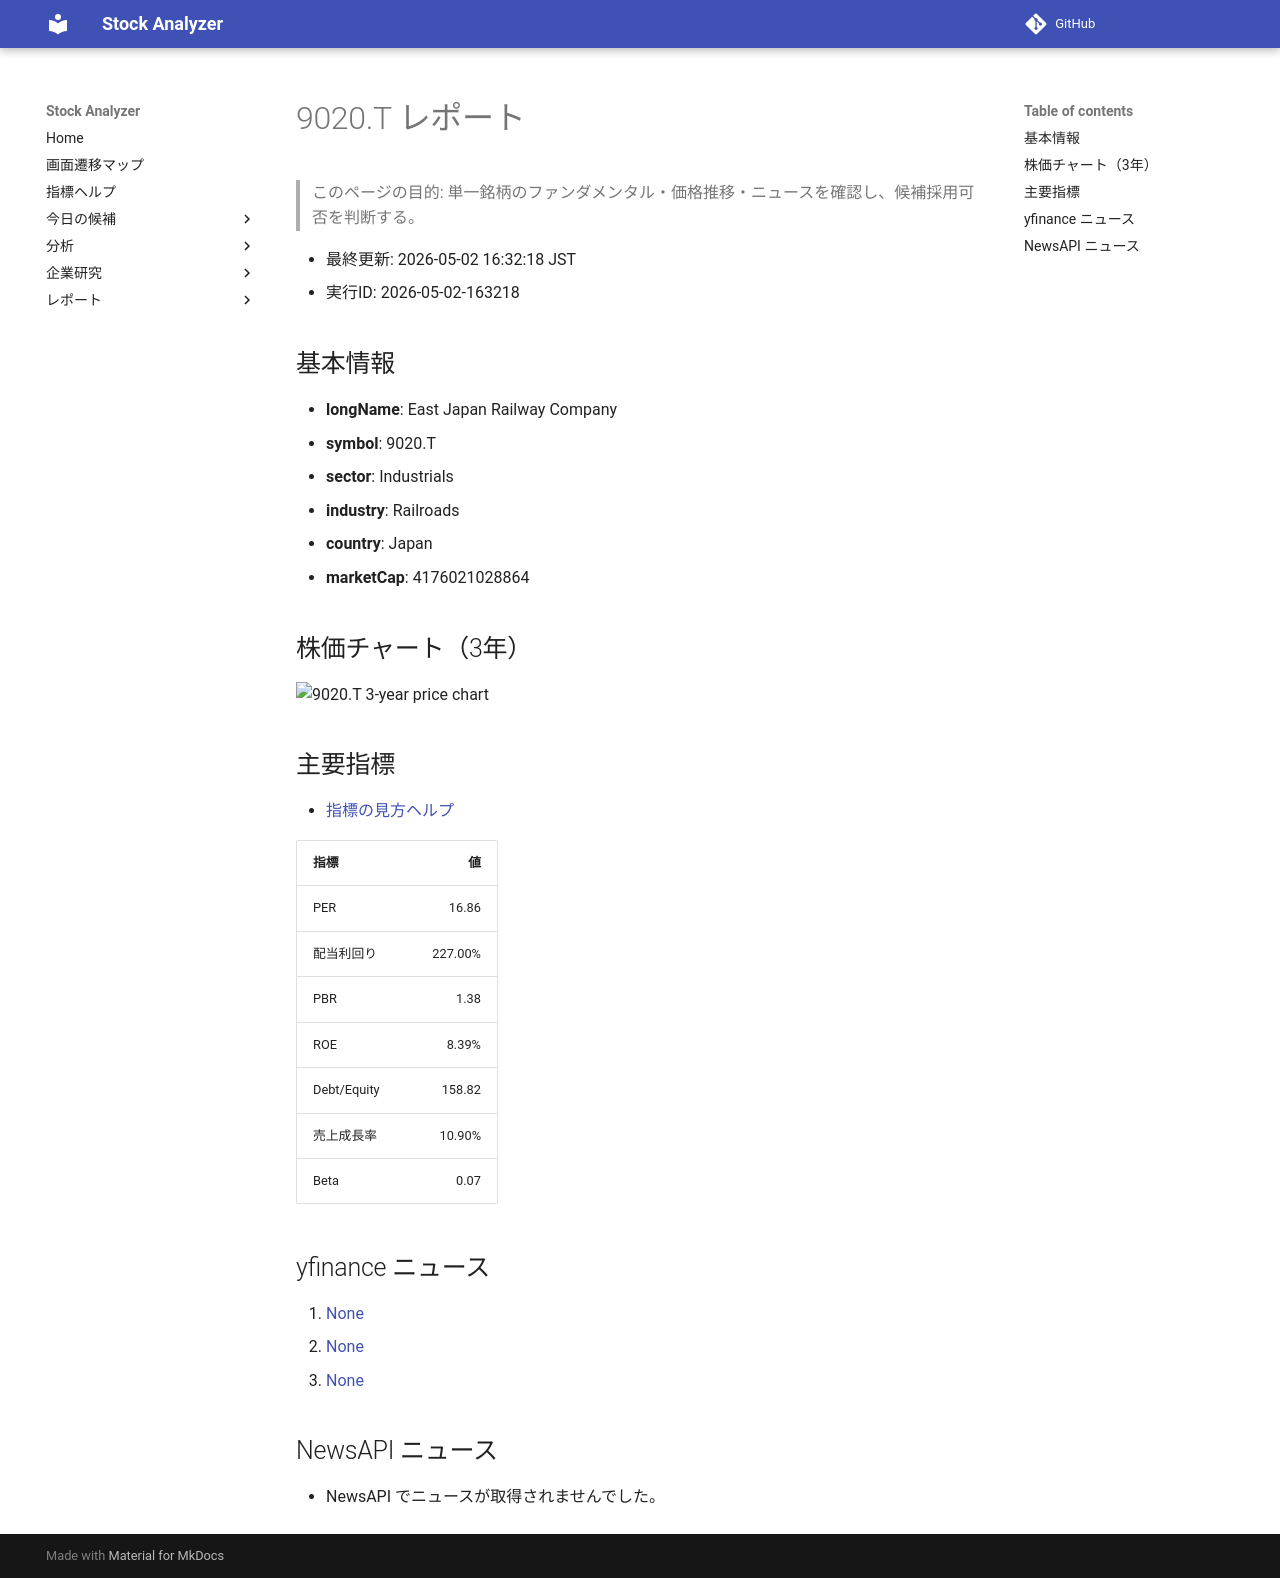

repository: Yumi-note/Making-APP · page: reports/2026-05-02/163218/9020_T/index.html · generator: mkdocs

# 9020.T レポート

> このページの目的: 単一銘柄のファンダメンタル・価格推移・ニュースを確認し、候補採用可否を判断する。

- 最終更新: 2026-05-02 16:32:18 JST
- 実行ID: 2026-05-02-163218

## 基本情報

- **longName**: East Japan Railway Company
- **symbol**: 9020.T
- **sector**: Industrials
- **industry**: Railroads
- **country**: Japan
- **marketCap**: 4176021028864

## 株価チャート（3年）

![9020.T 3-year price chart](9020_T_3y.png)

## 主要指標

- [指標の見方ヘルプ](../../../../indicators.md)

| 指標 | 値 |
|---|---:|
| PER | 16.86 |
| 配当利回り | 227.00% |
| PBR | 1.38 |
| ROE | 8.39% |
| Debt/Equity | 158.82 |
| 売上成長率 | 10.90% |
| Beta | 0.07 |

## yfinance ニュース

1. [None](None)
2. [None](None)
3. [None](None)

## NewsAPI ニュース

- NewsAPI でニュースが取得されませんでした。
